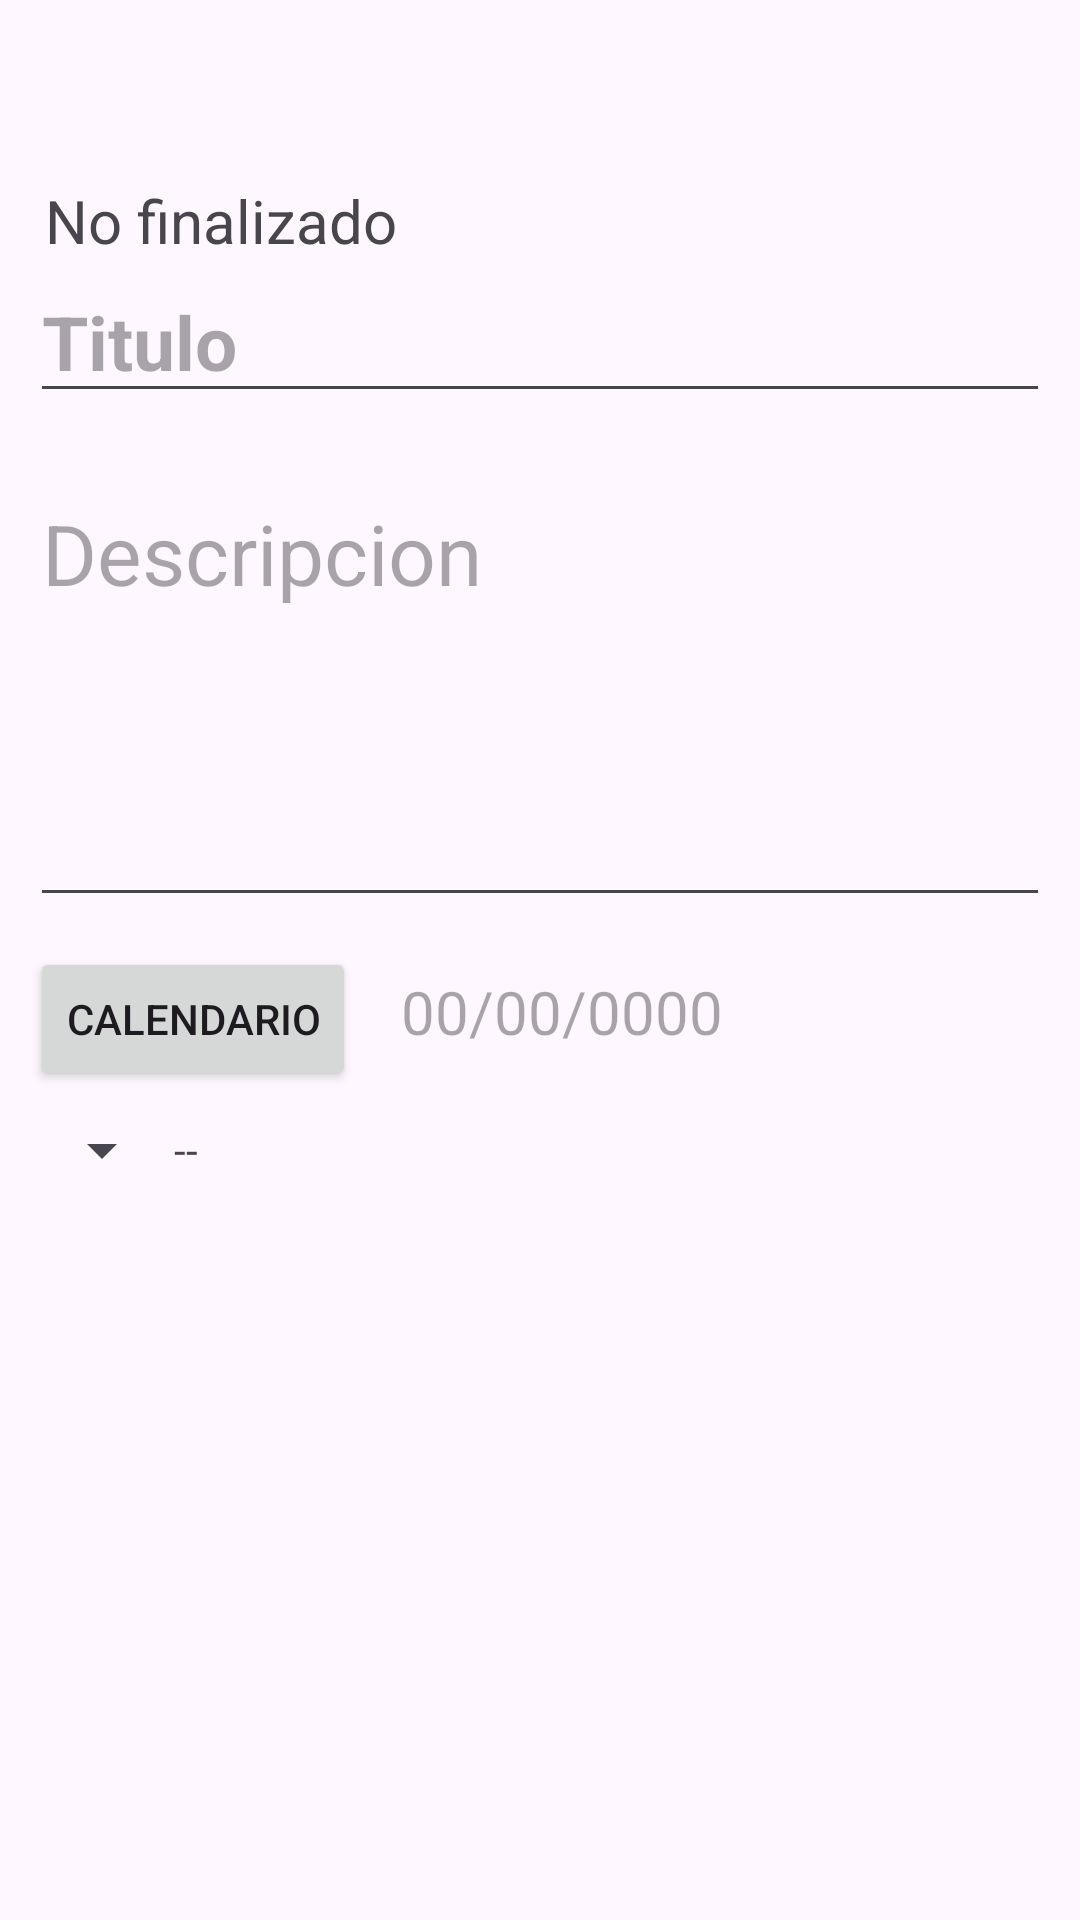

This screen was rendered from an Android layout file. Write that file and the resources it references.
<!-- AndroidManifest.xml: application theme Theme.Proyecto_Agenda -->
<!-- res/layout/activity_actualizar_nota.xml -->
<?xml version="1.0" encoding="utf-8"?>
<ScrollView
    xmlns:android="http://schemas.android.com/apk/res/android"
    xmlns:app="http://schemas.android.com/apk/res-auto"
    xmlns:tools="http://schemas.android.com/tools"
    android:id="@+id/main"
    android:layout_width="match_parent"
    android:layout_height="match_parent"
    tools:context=".ActualizarNota.Actualizar_Nota">

    <androidx.appcompat.widget.LinearLayoutCompat
        android:layout_width="match_parent"
        android:layout_height="wrap_content"
        android:orientation="vertical"
        android:padding="10dp">

        

        <TextView
            android:id="@+id/Id_nota_A"
            android:text="@string/Id_nota_A"
            android:textSize="18sp"
            android:visibility="gone"
            android:layout_width="wrap_content"
            android:layout_height="wrap_content"/>

        
        <TextView
            android:id="@+id/Uid_Usuario_A"
            android:hint="@string/Uid_Usuario_A"
            android:textSize="18sp"
            android:visibility="gone"
            android:layout_width="wrap_content"
            android:layout_height="wrap_content"/>
        
        <TextView
            android:id="@+id/Correo_Usuario_A"
            android:hint="@string/Correo_Usuario_A"
            android:textSize="18sp"
            android:visibility="gone"
            android:layout_width="wrap_content"
            android:layout_height="wrap_content"/>
        
        <TextView
            android:id="@+id/Fecha_registro_A"
            android:hint="@string/Fecha_registro_A"
            android:textSize="18sp"
            android:visibility="gone"
            android:layout_width="wrap_content"
            android:layout_height="wrap_content"/>

        
        <androidx.appcompat.widget.LinearLayoutCompat
            android:layout_width="match_parent"
            android:layout_height="wrap_content"
            android:layout_marginTop="50dp"
            android:orientation="horizontal">

            <androidx.appcompat.widget.AppCompatImageView
                android:id="@+id/Tarea_Finalizada"
                android:layout_width="30dp"
                android:layout_height="30dp"
                android:visibility="gone"
                android:background="#16A085"/>
            <androidx.appcompat.widget.AppCompatImageView
                android:id="@+id/Tarea_No_Finalizada"
                android:layout_width="30dp"
                android:layout_height="30dp"
                android:visibility="gone"
                android:layout_marginStart="5dp"
                android:background="#E74C3C"/>

            <TextView
                android:id="@+id/Estado_A"
                android:text="@string/Estado_A"
                android:textSize="20sp"
                android:layout_marginStart="5dp"
                android:layout_width="wrap_content"
                android:layout_height="wrap_content"/>

        </androidx.appcompat.widget.LinearLayoutCompat>

        
        <EditText
            android:id="@+id/Titulo_A"
            android:hint="@string/Titulo_A"
            android:textSize="25sp"
            android:textStyle="bold"
            android:layout_width="match_parent"
            android:layout_height="wrap_content"/>
        
        <EditText
            android:id="@+id/Descripcion_A"
            android:hint="@string/Descripcion_A"
            android:textSize="28sp"
            android:layout_marginTop="18dp"
            android:minHeight="150dp"
            android:gravity="start"
            android:layout_width="match_parent"
            android:layout_height="wrap_content"/>

        <androidx.appcompat.widget.LinearLayoutCompat
            android:layout_width="match_parent"
            android:layout_height="wrap_content"
            android:orientation="horizontal"
            android:layout_marginTop="10dp">
            
            <Button
                android:id="@+id/Btn_Calendario_A"
                android:text="@string/Btn_Calendario_A"
                app:icon="@drawable/icono_calendario"
                android:layout_width="wrap_content"
                android:layout_height="wrap_content"/>
            
            <TextView
                android:id="@+id/Fecha_A"
                android:hint="@string/Fecha_A"
                android:textSize="20sp"
                android:layout_marginStart="15dp"
                android:layout_width="wrap_content"
                android:layout_height="wrap_content"/>

        </androidx.appcompat.widget.LinearLayoutCompat>

        <androidx.appcompat.widget.LinearLayoutCompat
            android:layout_width="match_parent"
            android:layout_height="wrap_content"
            android:orientation="horizontal"
            android:layout_marginTop="10dp">
            <Spinner
                android:id="@+id/Spinner_estado"
                android:layout_width="wrap_content"
                android:layout_height="match_parent"/>

            <TextView
                android:id="@+id/Estado_nuevo"
                android:text="@string/Estado_nuevo"
                android:layout_width="wrap_content"
                android:layout_height="wrap_content"/>

        </androidx.appcompat.widget.LinearLayoutCompat>

    </androidx.appcompat.widget.LinearLayoutCompat>
</ScrollView>
<!-- resources referenced by this layout -->
<resources>
  <string name="Btn_Calendario_A">Calendario</string>
  <string name="Correo_Usuario_A">Correo de Usuario</string>
  <string name="Descripcion_A">Descripcion</string>
  <string name="Estado_A"> No finalizado</string>
  <string name="Estado_nuevo"> -- </string>
  <string name="Fecha_A">00/00/0000 </string>
  <string name="Fecha_registro_A">Fecha de registro</string>
  <string name="Id_nota_A">Id nota</string>
  <string name="Titulo_A"> Titulo</string>
  <string name="Uid_Usuario_A">Uid del usuario</string>
  <style name="Theme.Proyecto_Agenda" parent="Base.Theme.Proyecto_Agenda" />
  <style name="Base.Theme.Proyecto_Agenda" parent="Theme.Material3.DayNight">
          
          
          <item name="colorPrimary">@color/colorPrimary</item>
          <item name="colorPrimaryVariant">@color/colorPrimaryDark</item>
  
          <item name="colorOnSecondary">@color/colorPrimaryDark</item>
      </style>
  <color name="colorPrimary">#00897b</color>
  <color name="colorPrimaryDark">#005b4f</color>
</resources>
